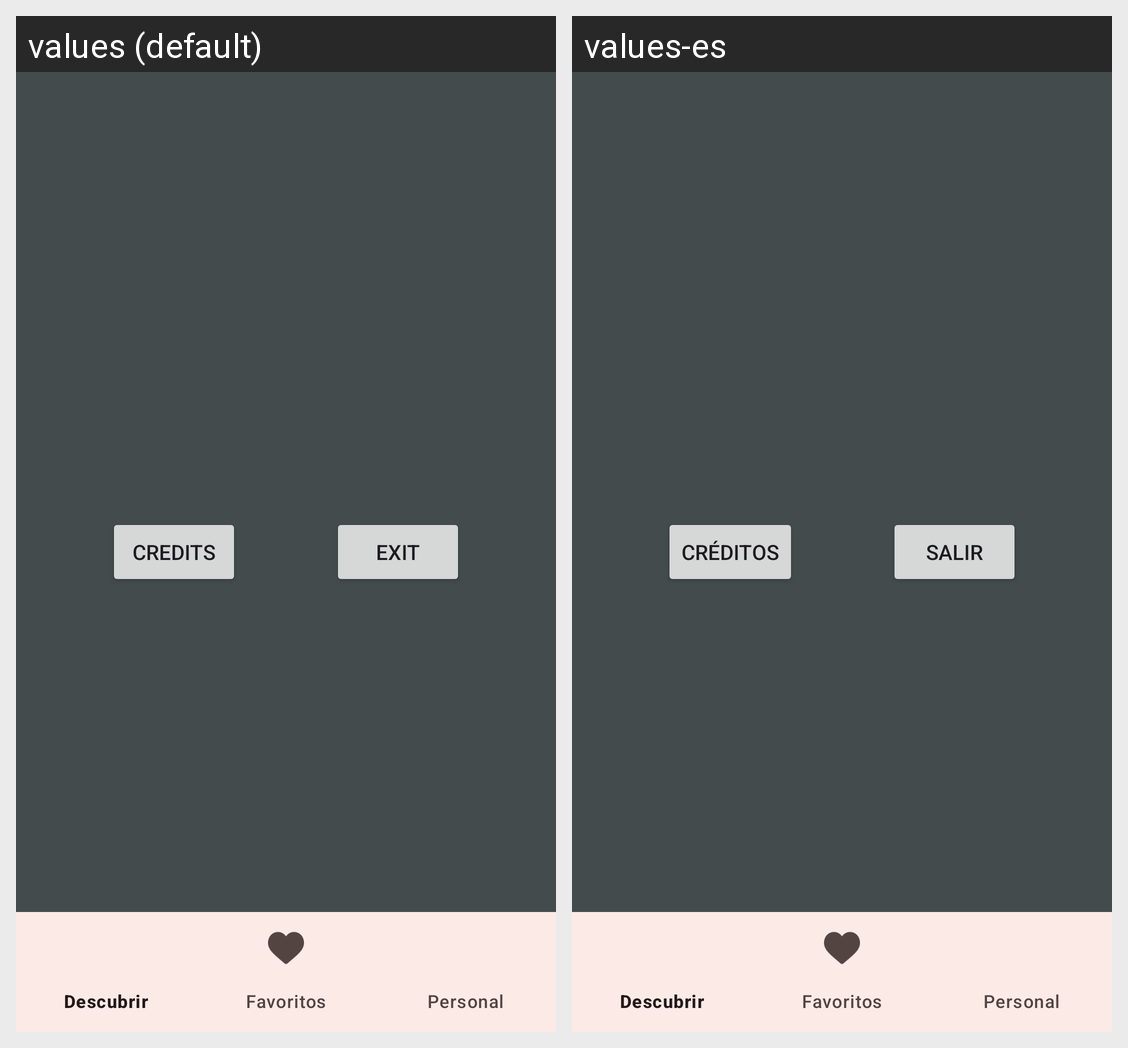

Here is an Android app screen in its default locale and in the app's own translations. Write out the translated-string differences for the strings that appear on this screen.
Android screen res/layout/fragment_menu.xml rendered under 2 locales, left to right: values (default), values-es. Device: Nexus 5 (rendered at 1080×1920; each locale shown at half size, 540×960, under a caption strip naming it); theme Theme.GafasMatch.
Strings drawn on this screen, with the default value and each locale's value (text and hints the layout hard-codes, and strings that could not be matched under every locale, appear in the picture but are not listed):

btnCredits
  values: Credits
  values-es: Créditos

btnSalir
  values: Exit
  values-es: Salir
